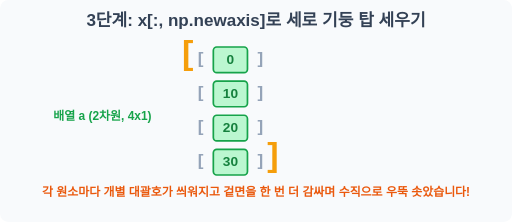
t = 0.00 s
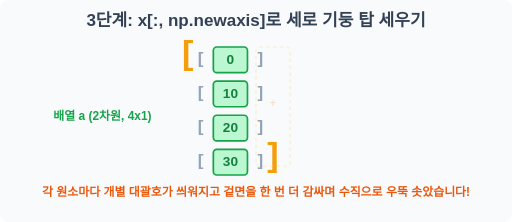
t = 0.25 s
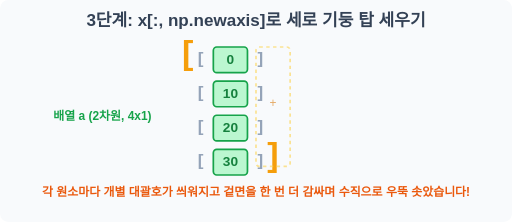
t = 0.75 s
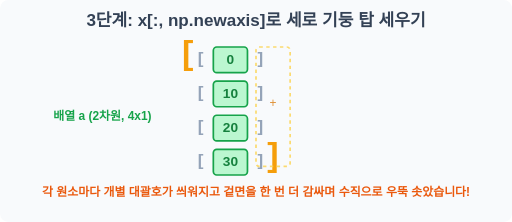
t = 1.00 s
t = 1.30 s: frame unchanged from t = 1.00 s, image omitted
t = 1.70 s: frame unchanged from t = 0.75 s, image omitted

The animated SVG that drew these frames (rendered in a browser with its animation timeline set to each time). Animation: 1 SMIL element (animate=1); one cycle of 2.00 s, repeats indefinitely.

<svg width="600" height="260" viewBox="0 0 600 260" xmlns="http://www.w3.org/2000/svg">
    <rect width="600" height="260" fill="#f8fafc" rx="10"/>
    <text x="300" y="30" font-family="sans-serif" font-size="20" font-weight="bold" fill="#334155" text-anchor="middle">3단계: x[:, np.newaxis]로 세로 기둥 탑 세우기</text>
    
    <text x="120" y="140" font-family="sans-serif" font-size="14" font-weight="bold" fill="#16a34a" text-anchor="middle">배열 a (2차원, 4x1)</text>
    
    <g transform="translate(250, 60)">
        <!-- Vertical Tower Brackets -->
        <text x="-30" y="15" font-family="sans-serif" font-size="40" font-weight="bold" fill="#f59e0b" text-anchor="middle">[</text>
        
        <!-- Individual elements now stacked vertically with their own brackets -->
        <text x="-15" y="15" font-family="sans-serif" font-size="20" font-weight="bold" fill="#94a3b8" text-anchor="middle">[</text>
        <rect x="0" y="-5" width="40" height="30" rx="4" fill="#bbf7d0" stroke="#16a34a" stroke-width="2"/>
        <text x="20" y="15" font-family="sans-serif" font-size="16" font-weight="bold" fill="#15803d" text-anchor="middle">0</text>
        <text x="55" y="15" font-family="sans-serif" font-size="20" font-weight="bold" fill="#94a3b8" text-anchor="middle">]</text>

        <text x="-15" y="55" font-family="sans-serif" font-size="20" font-weight="bold" fill="#94a3b8" text-anchor="middle">[</text>
        <rect x="0" y="35" width="40" height="30" rx="4" fill="#bbf7d0" stroke="#16a34a" stroke-width="2"/>
        <text x="20" y="55" font-family="sans-serif" font-size="16" font-weight="bold" fill="#15803d" text-anchor="middle">10</text>
        <text x="55" y="55" font-family="sans-serif" font-size="20" font-weight="bold" fill="#94a3b8" text-anchor="middle">]</text>

        <text x="-15" y="95" font-family="sans-serif" font-size="20" font-weight="bold" fill="#94a3b8" text-anchor="middle">[</text>
        <rect x="0" y="75" width="40" height="30" rx="4" fill="#bbf7d0" stroke="#16a34a" stroke-width="2"/>
        <text x="20" y="95" font-family="sans-serif" font-size="16" font-weight="bold" fill="#15803d" text-anchor="middle">20</text>
        <text x="55" y="95" font-family="sans-serif" font-size="20" font-weight="bold" fill="#94a3b8" text-anchor="middle">]</text>

        <text x="-15" y="135" font-family="sans-serif" font-size="20" font-weight="bold" fill="#94a3b8" text-anchor="middle">[</text>
        <rect x="0" y="115" width="40" height="30" rx="4" fill="#bbf7d0" stroke="#16a34a" stroke-width="2"/>
        <text x="20" y="135" font-family="sans-serif" font-size="16" font-weight="bold" fill="#15803d" text-anchor="middle">30</text>
        <text x="55" y="135" font-family="sans-serif" font-size="20" font-weight="bold" fill="#94a3b8" text-anchor="middle">]</text>
        
        <text x="70" y="135" font-family="sans-serif" font-size="40" font-weight="bold" fill="#f59e0b" text-anchor="middle">]</text>

        <!-- Rightward ghost block indicating its flexibility -->
        <g opacity="0">
            <rect x="50" y="-5" width="40" height="140" fill="none" rx="4" stroke="#fcd34d" stroke-width="2" stroke-dasharray="4"/>
            <text x="70" y="65" font-family="sans-serif" font-size="14" fill="#d97706" text-anchor="middle">+</text>
            <animate attributeName="opacity" values="0;0.8;0.8;0" keyTimes="0;0.5;0.8;1" dur="2s" repeatCount="indefinite"/>
        </g>
    </g>

    <text x="300" y="230" font-family="sans-serif" font-size="14" font-weight="bold" fill="#ea580c" text-anchor="middle">각 원소마다 개별 대괄호가 씌워지고 겉면을 한 번 더 감싸며 수직으로 우뚝 솟았습니다!</text>
</svg>
